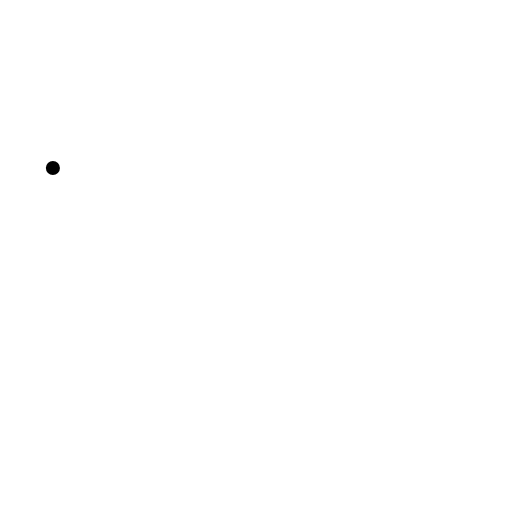
t = 0.00 s
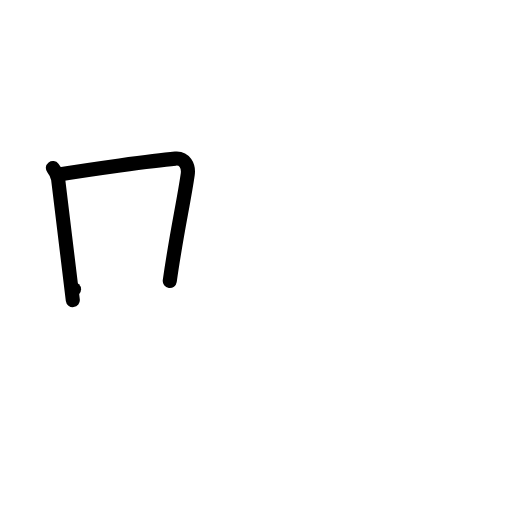
t = 2.00 s
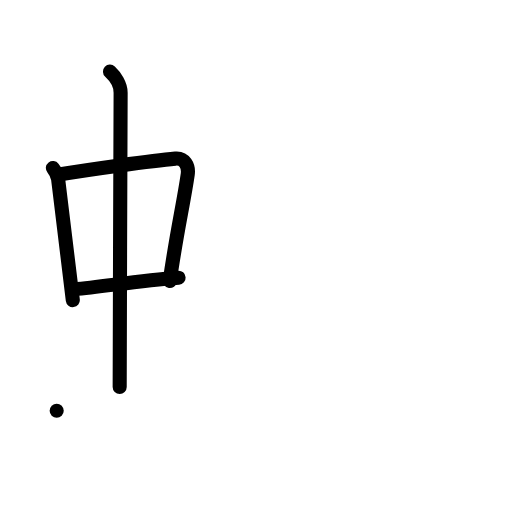
t = 4.00 s
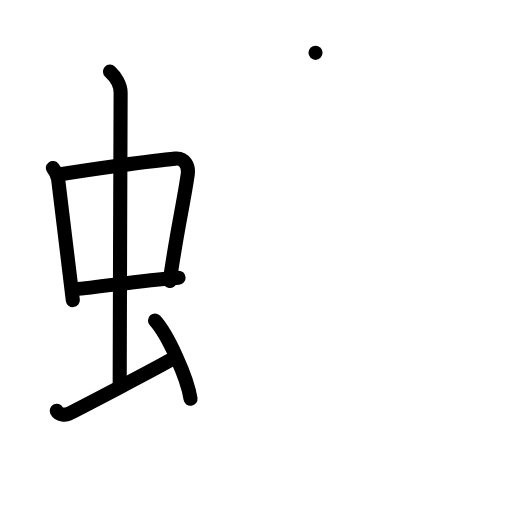
t = 6.00 s
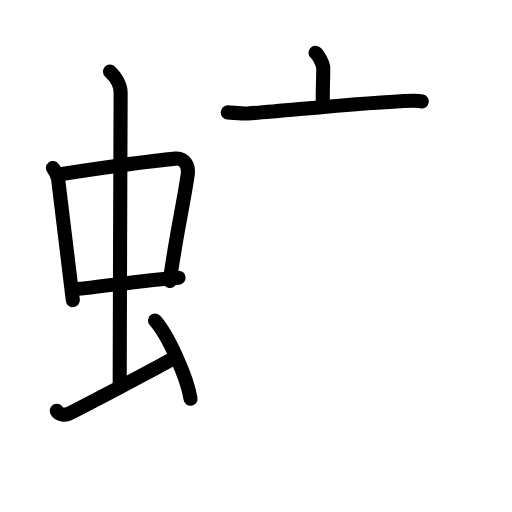
t = 7.83 s
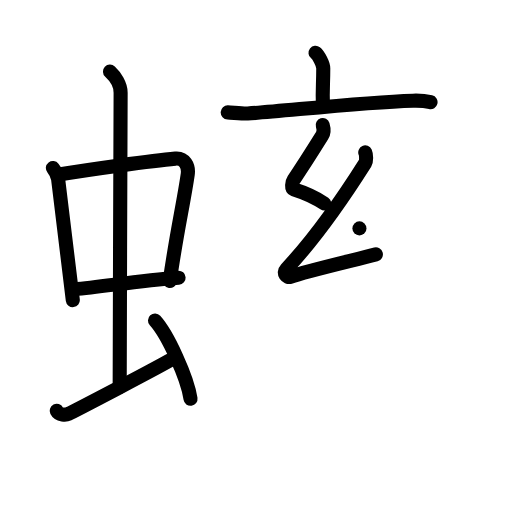
t = 10.00 s

The animated SVG that drew these frames (rendered in a browser with its animation timeline set to each time). Animation: 52 SMIL elements (animate=52); frames cover the first 10.00 s.

<?xml version="1.0" encoding="UTF-8"?>
<!--
AniKanjiVG is licensed by CC-BY-SA Paul C. Sommerhoff (https://bitbucket.org/sommerhoff/anikanjivg).
AniKanjiVG uses KanjiVG which is licensed by CC-BY-SA Ulrich Apel (http://kanjivg.tagaini.net).
See also http://creativecommons.org/licenses/by-sa/3.0/
-->
<svg xmlns:kvg='http://kanjivg.tagaini.net' xmlns='http://www.w3.org/2000/svg' width='109' height='109' viewBox='0 0 109 109' style='fill:none;stroke:#000000;stroke-width:3;stroke-linecap:round;stroke-linejoin:round;' id="kvg:kanji_087c0"><g id="kvg:087c0" kvg:element="蟀"><g id="kvg:087c0-g1" kvg:element="虫" kvg:position="left" kvg:radical="general"><g id="kvg:087c0-g2" kvg:element="中"><g id="kvg:087c0-g3" kvg:element="口"><path id="kvg:087c0-s1" kvg:type="㇑" d="M11.26,35.76c0.46,0.6,1.02,1.64,1.12,2.42c0.87,6.79,1.87,15.58,3.12,25.71"><animate attributeName="d" begin="0.0s" dur="0.5s" from="M11.26,35.76C11.26,35.76,11.26,35.76,11.26,35.76" to="M11.26,35.76c0.46,0.6,1.02,1.64,1.12,2.42" />
<animate attributeName="d" begin="0.5s" dur="0.5s" from="M11.26,35.76c0.46,0.6,1.02,1.64,1.12,2.42c0,0,0,0,0,0,0" to="M11.26,35.76c0.46,0.6,1.02,1.64,1.12,2.42c0.87,6.79,1.87,15.58,3.12,25.71" />
</path>
<path id="kvg:087c0-s2" kvg:type="㇕b" d="M12.22,37.2c6.93-1.14,20.11-2.99,25.13-3.43c1.96-0.17,2.86,1.61,2.62,3.32c-0.83,5.83-2.48,13.04-3.83,22.74"><animate attributeName="d" begin="1.0s" dur="0.3333333333333333s" from="M12.22,37.2C12.22,37.2,12.22,37.2,12.22,37.2" to="M12.22,37.2c6.93-1.14,20.11-2.99,25.13-3.43" />
<animate attributeName="d" begin="1.3333333333333333s" dur="0.3333333333333333s" from="M12.22,37.2c6.93-1.14,20.11-2.99,25.13-3.43c0,0,0,0,0,0,0" to="M12.22,37.2c6.93-1.14,20.11-2.99,25.13-3.43c1.96-0.17,2.86,1.61,2.62,3.32" />
<animate attributeName="d" begin="1.6666666666666665s" dur="0.3333333333333333s" from="M12.22,37.2c6.93-1.14,20.11-2.99,25.13-3.43c1.96-0.17,2.86,1.61,2.62,3.32c0,0,0,0,0,0,0" to="M12.22,37.2c6.93-1.14,20.11-2.99,25.13-3.43c1.96-0.17,2.86,1.61,2.62,3.32c-0.83,5.83-2.48,13.04-3.83,22.74" />
<animate attributeName="d" begin="0s" dur="1.0s" from="M-100,-100" to="M-100,-100" />
</path>
<path id="kvg:087c0-s3" kvg:type="㇐b" d="M15.76,61.59c6.49-0.59,13.74-1.84,22.26-2.47"><animate attributeName="d" begin="2.0s" dur="1.0s" from="M15.76,61.59C15.76,61.59,15.76,61.59,15.76,61.59" to="M15.76,61.59c6.49-0.59,13.74-1.84,22.26-2.47" />
<animate attributeName="d" begin="0s" dur="2.0s" from="M-100,-100" to="M-100,-100" />
</path>
</g>
<g id="kvg:087c0-g4" kvg:element="丨"><path id="kvg:087c0-s4" kvg:type="㇑a" d="M23.42,15.25c1.08,1,2.26,2.75,2.26,4.47c0,4.78-0.2,49.28-0.2,62.66"><animate attributeName="d" begin="3.0s" dur="0.5s" from="M23.42,15.25C23.42,15.25,23.42,15.25,23.42,15.25" to="M23.42,15.25c1.08,1,2.26,2.75,2.26,4.47" />
<animate attributeName="d" begin="3.5s" dur="0.5s" from="M23.42,15.25c1.08,1,2.26,2.75,2.26,4.47c0,0,0,0,0,0,0" to="M23.42,15.25c1.08,1,2.26,2.75,2.26,4.47c0,4.78-0.2,49.28-0.2,62.66" />
<animate attributeName="d" begin="0s" dur="3.0s" from="M-100,-100" to="M-100,-100" />
</path>
</g>
</g>
<path id="kvg:087c0-s5" kvg:type="㇀" d="M12.07,87.46c0.48,0.94,1.99,0.9,2.47,0.66c0.48-0.23,19.83-10.22,22.84-12.1"><animate attributeName="d" begin="4.0s" dur="0.5s" from="M12.07,87.46C12.07,87.46,12.07,87.46,12.07,87.46" to="M12.07,87.46c0.48,0.94,1.99,0.9,2.47,0.66" />
<animate attributeName="d" begin="4.5s" dur="0.5s" from="M12.07,87.46c0.48,0.94,1.99,0.9,2.47,0.66c0,0,0,0,0,0,0" to="M12.07,87.46c0.48,0.94,1.99,0.9,2.47,0.66c0.48-0.23,19.83-10.22,22.84-12.1" />
<animate attributeName="d" begin="0s" dur="4.0s" from="M-100,-100" to="M-100,-100" />
</path>
<path id="kvg:087c0-s6" kvg:type="㇔" d="M33,68.25c2.67,2.94,6.89,12.08,7.56,16.64"><animate attributeName="d" begin="5.0s" dur="1.0s" from="M33,68.25C33,68.25,33,68.25,33,68.25" to="M33,68.25c2.67,2.94,6.89,12.08,7.56,16.64" />
<animate attributeName="d" begin="0s" dur="5.0s" from="M-100,-100" to="M-100,-100" />
</path>
</g>
<g id="kvg:087c0-g5" kvg:element="率" kvg:variant="true" kvg:position="right"><g id="kvg:087c0-g6" kvg:element="玄"><g id="kvg:087c0-g7" kvg:element="亠" kvg:position="top"><path id="kvg:087c0-s7" kvg:type="㇑a" d="M67.17,11.25c0.62,0.49,1.65,2.36,1.65,3.33c0,3.56-0.2,4.5-0.08,7.51"><animate attributeName="d" begin="6.0s" dur="0.5s" from="M67.17,11.25C67.17,11.25,67.17,11.25,67.17,11.25" to="M67.17,11.25c0.62,0.49,1.65,2.36,1.65,3.33" />
<animate attributeName="d" begin="6.5s" dur="0.5s" from="M67.17,11.25c0.62,0.49,1.65,2.36,1.65,3.33c0,0,0,0,0,0,0" to="M67.17,11.25c0.62,0.49,1.65,2.36,1.65,3.33c0,3.56-0.2,4.5-0.08,7.51" />
<animate attributeName="d" begin="0s" dur="6.0s" from="M-100,-100" to="M-100,-100" />
</path>
<path id="kvg:087c0-s8" kvg:type="㇐" d="M48.48,23.93c1,0.04,3.29,0.3,4.26,0.24c7.87-0.51,23.97-2.38,35.19-2.73c1.65-0.05,2.5,0.02,3.73,0.31"><animate attributeName="d" begin="7.0s" dur="0.3333333333333333s" from="M48.48,23.93C48.48,23.93,48.48,23.93,48.48,23.93" to="M48.48,23.93c1,0.04,3.29,0.3,4.26,0.24" />
<animate attributeName="d" begin="7.333333333333333s" dur="0.3333333333333333s" from="M48.48,23.93c1,0.04,3.29,0.3,4.26,0.24c0,0,0,0,0,0,0" to="M48.48,23.93c1,0.04,3.29,0.3,4.26,0.24c7.87-0.51,23.97-2.38,35.19-2.73" />
<animate attributeName="d" begin="7.666666666666667s" dur="0.3333333333333333s" from="M48.48,23.93c1,0.04,3.29,0.3,4.26,0.24c7.87-0.51,23.97-2.38,35.19-2.73c0,0,0,0,0,0,0" to="M48.48,23.93c1,0.04,3.29,0.3,4.26,0.24c7.87-0.51,23.97-2.38,35.19-2.73c1.65-0.05,2.5,0.02,3.73,0.31" />
<animate attributeName="d" begin="0s" dur="7.0s" from="M-100,-100" to="M-100,-100" />
</path>
</g>
<g id="kvg:087c0-g8" kvg:element="幺" kvg:position="bottom"><path id="kvg:087c0-s9" kvg:type="㇜" d="M68.7,26.62c0.24,0.79,0.4,1.42-0.12,2.25c-2.65,4.25-3.83,6.13-6.08,9.44c-0.35,0.52-0.47,1.83,0,1.98c2.5,0.79,4.39,1.59,6.54,3.04"><animate attributeName="d" begin="8.0s" dur="0.25s" from="M68.7,26.62C68.7,26.62,68.7,26.62,68.7,26.62" to="M68.7,26.62c0.24,0.79,0.4,1.42-0.12,2.25" />
<animate attributeName="d" begin="8.25s" dur="0.25s" from="M68.7,26.62c0.24,0.79,0.4,1.42-0.12,2.25c0,0,0,0,0,0,0" to="M68.7,26.62c0.24,0.79,0.4,1.42-0.12,2.25c-2.65,4.25-3.83,6.13-6.08,9.44" />
<animate attributeName="d" begin="8.5s" dur="0.25s" from="M68.7,26.62c0.24,0.79,0.4,1.42-0.12,2.25c-2.65,4.25-3.83,6.13-6.08,9.44c0,0,0,0,0,0,0" to="M68.7,26.62c0.24,0.79,0.4,1.42-0.12,2.25c-2.65,4.25-3.83,6.13-6.08,9.44c-0.35,0.52-0.47,1.83,0,1.98" />
<animate attributeName="d" begin="8.75s" dur="0.25s" from="M68.7,26.62c0.24,0.79,0.4,1.42-0.12,2.25c-2.65,4.25-3.83,6.13-6.08,9.44c-0.35,0.52-0.47,1.83,0,1.98c0,0,0,0,0,0,0" to="M68.7,26.62c0.24,0.79,0.4,1.42-0.12,2.25c-2.65,4.25-3.83,6.13-6.08,9.44c-0.35,0.52-0.47,1.83,0,1.98c2.5,0.79,4.39,1.59,6.54,3.04" />
<animate attributeName="d" begin="0s" dur="8.0s" from="M-100,-100" to="M-100,-100" />
</path>
<path id="kvg:087c0-s10" kvg:type="㇜" d="M77.76,32.45c0.19,0.42,0.28,1.8,0,2.24C74.09,40.5,67.75,50,60.93,57.31c-0.76,0.82,0.11,1.9,0.89,1.62c3.26-1.17,14.01-3.65,18.2-4.77"><animate attributeName="d" begin="9.0s" dur="0.25s" from="M77.76,32.45C77.76,32.45,77.76,32.45,77.76,32.45" to="M77.76,32.45c0.19,0.42,0.28,1.8,0,2.24" />
<animate attributeName="d" begin="9.25s" dur="0.25s" from="M77.76,32.45c0.19,0.42,0.28,1.8,0,2.24c0,0,0,0,0,0,0" to="M77.76,32.45c0.19,0.42,0.28,1.8,0,2.24C74.09,40.5,67.75,50,60.93,57.31" />
<animate attributeName="d" begin="9.5s" dur="0.25s" from="M77.76,32.45c0.19,0.42,0.28,1.8,0,2.24C74.09,40.5,67.75,50,60.93,57.31c0,0,0,0,0,0,0" to="M77.76,32.45c0.19,0.42,0.28,1.8,0,2.24C74.09,40.5,67.75,50,60.93,57.31c-0.76,0.82,0.11,1.9,0.89,1.62" />
<animate attributeName="d" begin="9.75s" dur="0.25s" from="M77.76,32.45c0.19,0.42,0.28,1.8,0,2.24C74.09,40.5,67.75,50,60.93,57.31c-0.76,0.82,0.11,1.9,0.89,1.62c0,0,0,0,0,0,0" to="M77.76,32.45c0.19,0.42,0.28,1.8,0,2.24C74.09,40.5,67.75,50,60.93,57.31c-0.76,0.82,0.11,1.9,0.89,1.62c3.26-1.17,14.01-3.65,18.2-4.77" />
<animate attributeName="d" begin="0s" dur="9.0s" from="M-100,-100" to="M-100,-100" />
</path>
<path id="kvg:087c0-s11" kvg:type="㇔" d="M76.52,48.62c2.05,1.88,5.29,7.73,5.8,10.65"><animate attributeName="d" begin="10.0s" dur="1.0s" from="M76.52,48.62C76.52,48.62,76.52,48.62,76.52,48.62" to="M76.52,48.62c2.05,1.88,5.29,7.73,5.8,10.65" />
<animate attributeName="d" begin="0s" dur="10.0s" from="M-100,-100" to="M-100,-100" />
</path>
</g>
</g>
<g id="kvg:087c0-g9" kvg:element="冫" kvg:variant="true"><g id="kvg:087c0-g10" kvg:position="top"><path id="kvg:087c0-s12" kvg:type="㇒" d="M55.15,32.14c0.03,0.21,0.05,0.55-0.05,0.86c-0.58,1.81-3.9,5.78-8.45,8.22"><animate attributeName="d" begin="11.0s" dur="0.5s" from="M55.15,32.14C55.15,32.14,55.15,32.14,55.15,32.14" to="M55.15,32.14c0.03,0.21,0.05,0.55-0.05,0.86" />
<animate attributeName="d" begin="11.5s" dur="0.5s" from="M55.15,32.14c0.03,0.21,0.05,0.55-0.05,0.86c0,0,0,0,0,0,0" to="M55.15,32.14c0.03,0.21,0.05,0.55-0.05,0.86c-0.58,1.81-3.9,5.78-8.45,8.22" />
<animate attributeName="d" begin="0s" dur="11.0s" from="M-100,-100" to="M-100,-100" />
</path>
</g>
<g id="kvg:087c0-g11" kvg:position="bottom"><path id="kvg:087c0-s13" kvg:type="㇒" d="M55.9,47.14c0.03,0.25,0.06,0.64-0.06,1c-0.7,2.11-4.7,6.74-10.19,9.57"><animate attributeName="d" begin="12.0s" dur="0.5s" from="M55.9,47.14C55.9,47.14,55.9,47.14,55.9,47.14" to="M55.9,47.14c0.03,0.25,0.06,0.64-0.06,1" />
<animate attributeName="d" begin="12.5s" dur="0.5s" from="M55.9,47.14c0.03,0.25,0.06,0.64-0.06,1c0,0,0,0,0,0,0" to="M55.9,47.14c0.03,0.25,0.06,0.64-0.06,1c-0.7,2.11-4.7,6.74-10.19,9.57" />
<animate attributeName="d" begin="0s" dur="12.0s" from="M-100,-100" to="M-100,-100" />
</path>
</g>
</g>
<path id="kvg:087c0-s14" kvg:type="㇔" d="M85.24,30.62c3.19,1.57,8.24,6.46,9.04,8.9"><animate attributeName="d" begin="13.0s" dur="1.0s" from="M85.24,30.62C85.24,30.62,85.24,30.62,85.24,30.62" to="M85.24,30.62c3.19,1.57,8.24,6.46,9.04,8.9" />
<animate attributeName="d" begin="0s" dur="13.0s" from="M-100,-100" to="M-100,-100" />
</path>
<path id="kvg:087c0-s15" kvg:type="㇔" d="M85.17,46.87c3.76,2.01,9.72,8.27,10.66,11.4"><animate attributeName="d" begin="14.0s" dur="1.0s" from="M85.17,46.87C85.17,46.87,85.17,46.87,85.17,46.87" to="M85.17,46.87c3.76,2.01,9.72,8.27,10.66,11.4" />
<animate attributeName="d" begin="0s" dur="14.0s" from="M-100,-100" to="M-100,-100" />
</path>
<g id="kvg:087c0-g12" kvg:element="十"><path id="kvg:087c0-s16" kvg:type="㇐" d="M43.13,72.98c1.39,0.54,3.94,0.63,5.33,0.54c12.29-0.77,33.61-3.02,45.8-3.23c2.32-0.04,3.71,0.26,4.87,0.53"><animate attributeName="d" begin="15.0s" dur="0.3333333333333333s" from="M43.13,72.98C43.13,72.98,43.13,72.98,43.13,72.98" to="M43.13,72.98c1.39,0.54,3.94,0.63,5.33,0.54" />
<animate attributeName="d" begin="15.333333333333334s" dur="0.3333333333333333s" from="M43.13,72.98c1.39,0.54,3.94,0.63,5.33,0.54c0,0,0,0,0,0,0" to="M43.13,72.98c1.39,0.54,3.94,0.63,5.33,0.54c12.29-0.77,33.61-3.02,45.8-3.23" />
<animate attributeName="d" begin="15.666666666666666s" dur="0.3333333333333333s" from="M43.13,72.98c1.39,0.54,3.94,0.63,5.33,0.54c12.29-0.77,33.61-3.02,45.8-3.23c0,0,0,0,0,0,0" to="M43.13,72.98c1.39,0.54,3.94,0.63,5.33,0.54c12.29-0.77,33.61-3.02,45.8-3.23c2.32-0.04,3.71,0.26,4.87,0.53" />
<animate attributeName="d" begin="0s" dur="15.0s" from="M-100,-100" to="M-100,-100" />
</path>
<path id="kvg:087c0-s17" kvg:type="㇑" d="M69.18,61.88c0.53,0.6,1.75,3.01,1.75,4.23c0,4.39-0.07,25.35-0.17,32.89"><animate attributeName="d" begin="16.0s" dur="0.5s" from="M69.18,61.88C69.18,61.88,69.18,61.88,69.18,61.88" to="M69.18,61.88c0.53,0.6,1.75,3.01,1.75,4.23" />
<animate attributeName="d" begin="16.5s" dur="0.5s" from="M69.18,61.88c0.53,0.6,1.75,3.01,1.75,4.23c0,0,0,0,0,0,0" to="M69.18,61.88c0.53,0.6,1.75,3.01,1.75,4.23c0,4.39-0.07,25.35-0.17,32.89" />
<animate attributeName="d" begin="0s" dur="16.0s" from="M-100,-100" to="M-100,-100" />
</path>
</g>
</g>
</g>
</svg>
